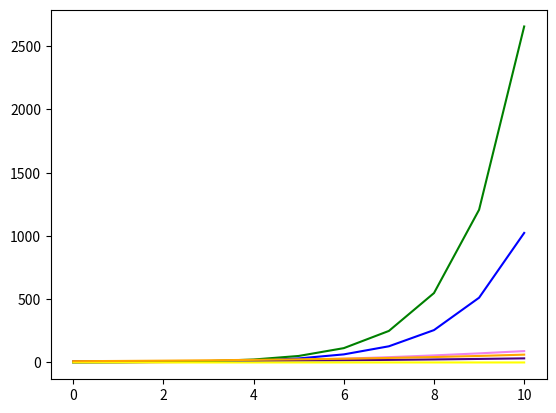

Recreate this plot in Python.
"""
Purpose : All scenarios in Exercise 4.6.1
[redacted]
Date    : 06/11/2018
"""
import matplotlib.pyplot as pyplot

def scenarios(n):
	sum =0
	aSumList=[sum]
	for index in range(n):
		sum = sum+index*2
		aSumList.append(sum)

	sum = 10
	bSumList = [sum]
	for index in range(n):
		sum = sum+index/2
		bSumList.append(sum)

	sum=1
	cSumList=[sum]
	for index in range(n):
		sum = sum+sum
		cSumList.append(sum)

	sum=1
	dSumList=[sum]
	for index in range(n):
		sum = sum + 1.2*sum
		dSumList.append(sum)

	sum=0
	eSumList=[sum]
	for index in range(n):
		sum=sum+0.01
		eSumList.append(sum)

	sum=10
	fSumList=[sum]
	for index in range(n):
		sum=1.2*sum
		fSumList.append(sum)

	pyplot.plot(range(n+1), aSumList,color='violet', label='1.(a)')
	pyplot.plot(range(n+1), bSumList,color='indigo', label='2.(b)')
	pyplot.plot(range(n+1), cSumList,color='blue', label='3.(c)')
	pyplot.plot(range(n+1), dSumList,color='green', label='4.(d)')
	pyplot.plot(range(n+1), eSumList,color='yellow', label='5.(e)')
	pyplot.plot(range(n+1), fSumList,color='orange', label='6.(f)')

	pyplot.show()

def main():
	scenarios(10)

main()
